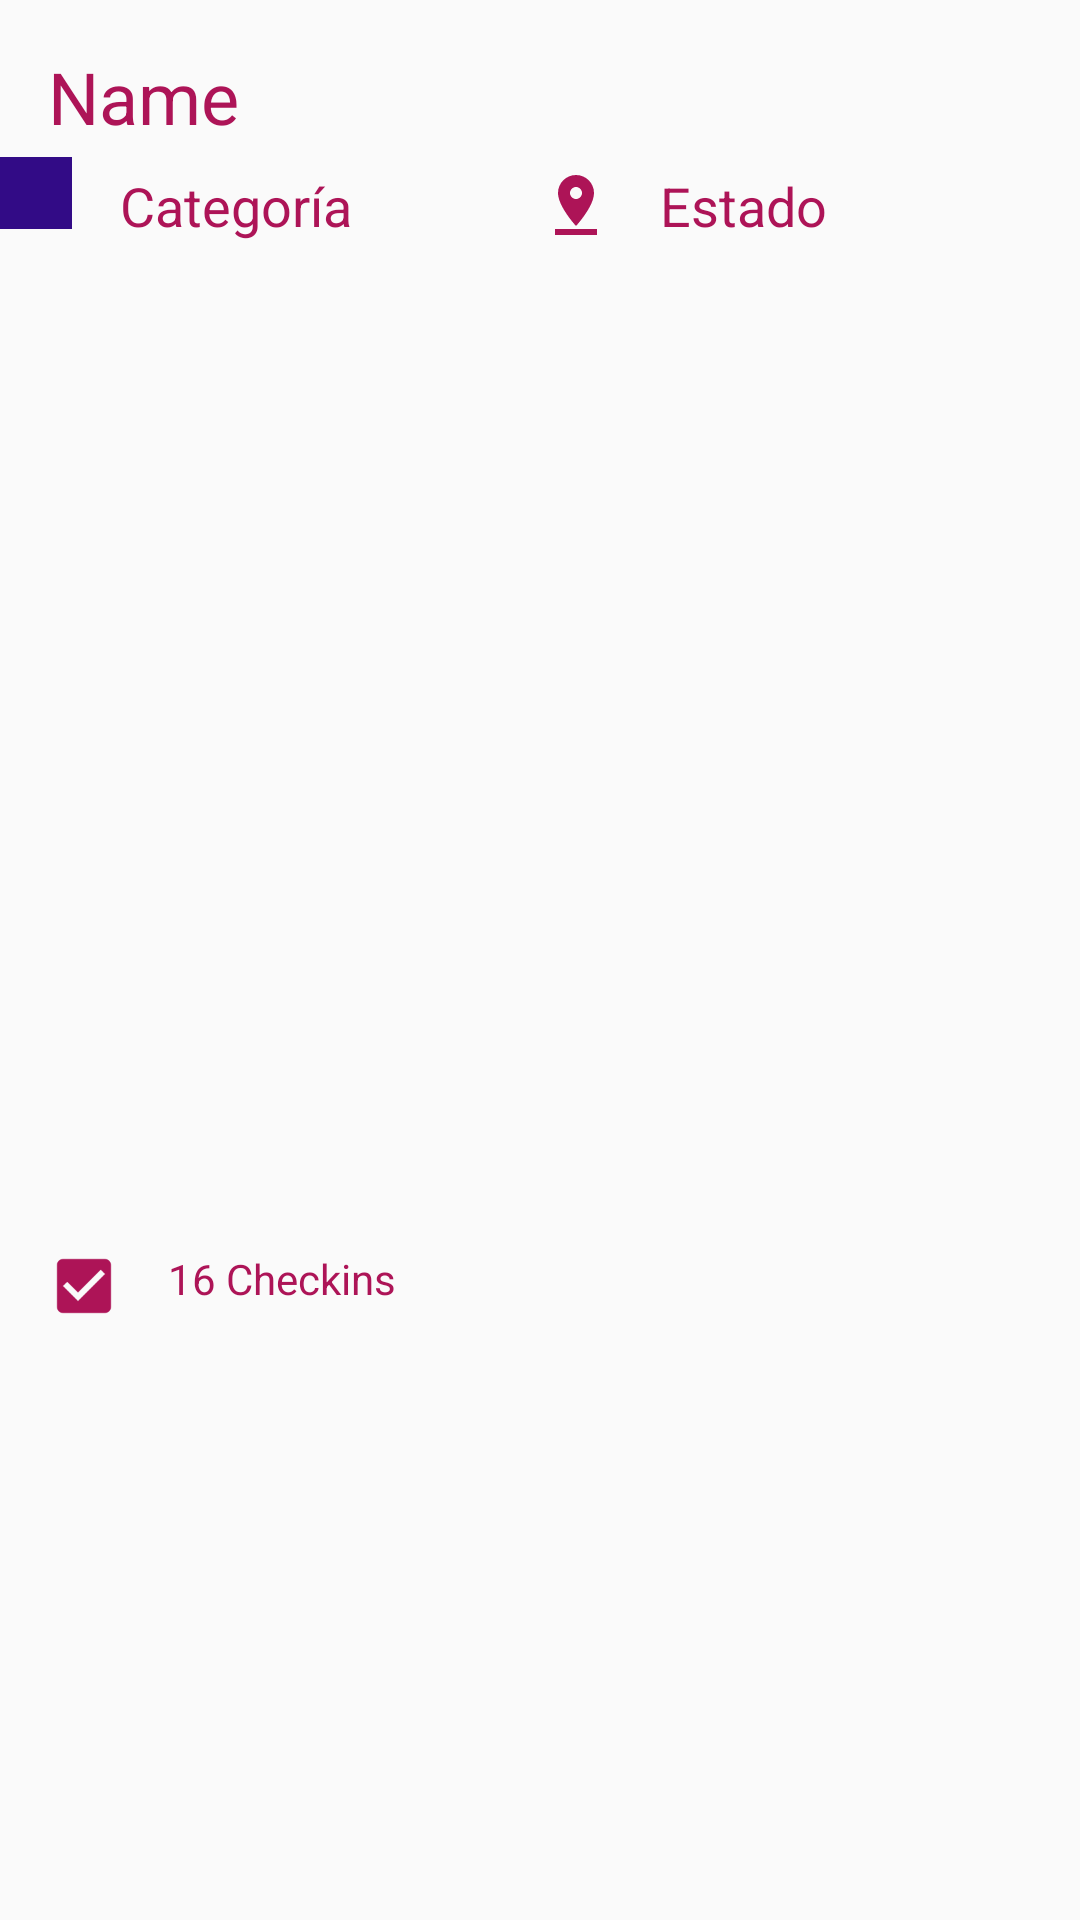

Here is an Android app screen rendered from its layout file. Give the layout XML and the strings, colors and styles it references.
<!-- AndroidManifest.xml: application theme AppTheme -->
<!-- res/layout/template_venues.xml -->
<?xml version="1.0" encoding="utf-8"?>
<LinearLayout xmlns:android="http://schemas.android.com/apk/res/android"
    xmlns:app="http://schemas.android.com/apk/res-auto"
    android:layout_width="match_parent"
    android:layout_height="wrap_content"
    android:clickable="true"
    android:foreground="?attr/selectableItemBackground"
    android:orientation="vertical">

    <ImageView
        android:id="@+id/ivFoto"
        android:layout_width="match_parent"
        android:layout_height="147dp"
        android:layout_marginTop="8dp"
        android:layout_weight="1"
        android:paddingTop="8dp"
        app:srcCompat="@drawable/placeholder_venue" />

    <TextView
        android:id="@+id/tvNombre"
        android:layout_width="match_parent"
        android:layout_height="wrap_content"
        android:paddingLeft="16dp"
        android:paddingTop="8dp"
        android:paddingRight="16dp"
        android:paddingBottom="4dp"
        android:text="Name"
        android:textAppearance="@style/TextAppearance.AppCompat.Headline" />

    <LinearLayout
        android:layout_width="match_parent"
        android:layout_height="match_parent"
        android:layout_weight="1"
        android:orientation="horizontal">

        <ImageView
            android:id="@+id/ivCategoria"
            android:layout_width="24dp"
            android:layout_height="24dp"
            android:layout_weight="0"
            android:background="@color/secondaryDarkColor"
            app:srcCompat="@drawable/icono_categorias" />

        <TextView
            android:id="@+id/tvCategory"
            android:layout_width="match_parent"
            android:layout_height="wrap_content"
            android:layout_weight="1"
            android:paddingLeft="16dp"
            android:paddingTop="4dp"
            android:paddingRight="16dp"
            android:paddingBottom="4dp"
            android:text="Categoría"
            android:textAppearance="@style/TextAppearance.AppCompat.Medium" />

        <ImageView
            android:id="@+id/imageView3"
            android:layout_width="24dp"
            android:layout_height="24dp"
            android:layout_marginTop="4dp"
            android:layout_weight="0"
            app:srcCompat="@drawable/icono_ubicacion" />

        <TextView
            android:id="@+id/tvState"
            android:layout_width="match_parent"
            android:layout_height="wrap_content"
            android:layout_weight="1"
            android:paddingLeft="16dp"
            android:paddingTop="4dp"
            android:paddingRight="16dp"
            android:paddingBottom="4dp"
            android:text="Estado"
            android:textAppearance="@style/TextAppearance.AppCompat.Medium" />

    </LinearLayout>

    <LinearLayout
        android:layout_width="match_parent"
        android:layout_height="match_parent"
        android:layout_weight="1"
        android:orientation="horizontal">

        <ImageView
            android:id="@+id/imageView4"
            android:layout_width="24dp"
            android:layout_height="24dp"
            android:layout_marginLeft="16dp"
            android:layout_marginTop="4dp"
            android:layout_weight="0"
            app:srcCompat="@drawable/icono_checkin" />

        <TextView
            android:id="@+id/tvCheckin"
            android:layout_width="match_parent"
            android:layout_height="wrap_content"
            android:layout_weight="1"
            android:paddingLeft="16dp"
            android:paddingTop="4dp"
            android:paddingRight="16dp"
            android:paddingBottom="4dp"
            android:text="16 Checkins" />
    </LinearLayout>

</LinearLayout>
<!-- resources referenced by this layout -->
<resources>
  <color name="secondaryDarkColor">#320B86</color>
  <!-- drawable icono_checkin (drawable) -->
  <vector xmlns:android="http://schemas.android.com/apk/res/android"
          android:width="24dp"
          android:height="24dp"
          android:viewportWidth="24.0"
          android:viewportHeight="24.0">
      <path
          android:fillColor="@color/primaryTextColor"
          android:pathData="M19,3L5,3c-1.11,0 -2,0.9 -2,2v14c0,1.1 0.89,2 2,2h14c1.11,0 2,-0.9 2,-2L21,5c0,-1.1 -0.89,-2 -2,-2zM10,17l-5,-5 1.41,-1.41L10,14.17l7.59,-7.59L19,8l-9,9z"/>
  </vector>
  <!-- drawable icono_ubicacion (drawable) -->
  <vector xmlns:android="http://schemas.android.com/apk/res/android"
          android:width="24dp"
          android:height="24dp"
          android:viewportWidth="24.0"
          android:viewportHeight="24.0">
      <path
          android:fillColor="@color/primaryTextColor"
          android:pathData="M18,8c0,-3.31 -2.69,-6 -6,-6S6,4.69 6,8c0,4.5 6,11 6,11s6,-6.5 6,-11zM10,8c0,-1.1 0.9,-2 2,-2s2,0.9 2,2 -0.89,2 -2,2c-1.1,0 -2,-0.9 -2,-2zM5,20v2h14v-2L5,20z"/>
  </vector>
  <style name="AppTheme" parent="Theme.AppCompat.Light.NoActionBar">
          
          <item name="colorPrimary">@color/primaryColor</item>
          <item name="colorPrimaryDark">@color/primaryDarkColor</item>
          <item name="colorAccent">@color/secondaryColor</item>
  
          <item name="android:colorButtonNormal">@color/secondaryColor</item>
          <item name="android:textColor">@color/primaryTextColor</item>
          <item name="android:buttonStyle">@style/AppTheme.Button</item>
      </style>
  <color name="primaryTextColor">#ad1457</color>
  <color name="primaryColor">#e1bee7</color>
  <color name="primaryDarkColor">#af8eb5</color>
  <color name="secondaryColor">#673ab7</color>
  <style name="AppTheme.Button" parent="Widget.AppCompat.Button.Colored">
          <item name="android:colorButtonNormal">@color/secondaryColor</item>
          <item name="android:textColor">@color/secondaryTextColor</item>
      </style>
  <color name="secondaryTextColor">#F3E5F5</color>
</resources>
